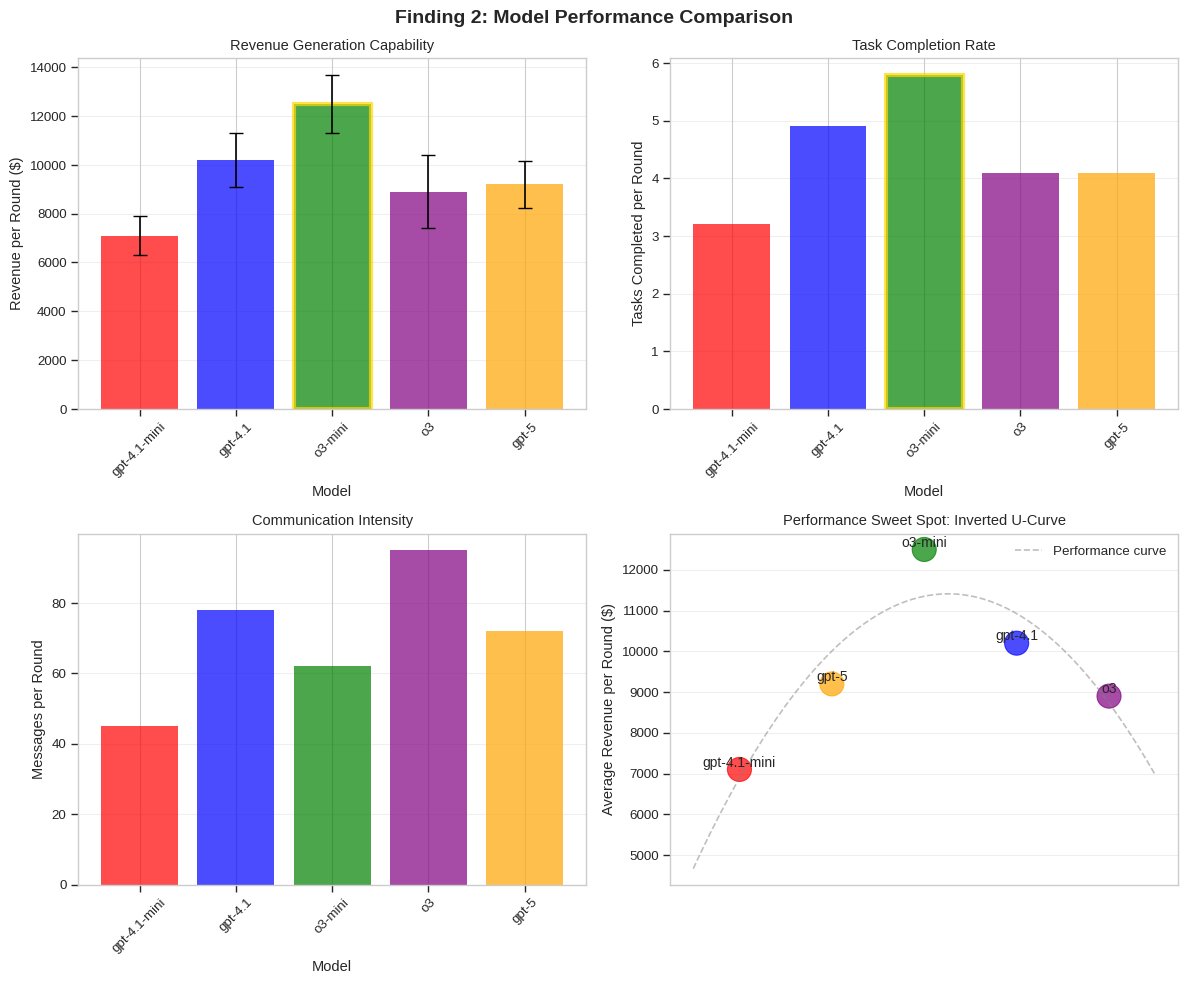

Here is the Python script that generated this plot: (Note: this script raises an exception after producing the figure.)
#!/usr/bin/env python3
"""
Final Finding 2 with corrected model ordering and simplified sweet spot curve
"""

import numpy as np
import matplotlib.pyplot as plt
import seaborn as sns
import pandas as pd
import warnings
warnings.filterwarnings('ignore')

# Match original publication settings
plt.style.use('seaborn-v0_8-whitegrid')
sns.set_context("paper", font_scale=1.1)
plt.rcParams['figure.dpi'] = 100
plt.rcParams['savefig.dpi'] = 300

def generate_finding2_corrected_order():
    """Generate Finding 2 with requested model ordering"""
    
    # Reordered models as requested: gpt-4.1-mini, gpt-4.1, o3-mini, o3, gpt-5
    models = ['gpt-4.1-mini', 'gpt-4.1', 'o3-mini', 'o3', 'gpt-5']
    
    # Corresponding performance metrics (reordered)
    revenue = [7100, 10200, 12500, 8900, 9200]
    revenue_std = [800, 1100, 1200, 1500, 950]
    
    # Tasks per round (reordered)
    tasks = [3.2, 4.9, 5.8, 4.1, 4.1]
    
    # Messages per round (reordered)
    messages = [45, 78, 62, 95, 72]
    
    # Efficiency
    efficiency = [r/m for r, m in zip(revenue, messages)]
    
    # For the sweet spot curve, we'll use original complexity ordering
    models_complexity_order = ['gpt-4.1-mini', 'gpt-5', 'o3-mini', 'gpt-4.1', 'o3']
    complexity_revenue = [7100, 9200, 12500, 10200, 8900]
    complexity_values = [1, 2, 3, 4, 5]  # Hidden complexity scale
    
    # Create 2x2 plot
    fig, axes = plt.subplots(2, 2, figsize=(12, 10))
    fig.suptitle('Finding 2: Model Performance Comparison', fontsize=14, fontweight='bold')
    
    # Use consistent colors for each model
    colors = ['red', 'blue', 'green', 'purple', 'orange']
    
    # Plot 1: Revenue per round (with new ordering)
    ax = axes[0, 0]
    bars = ax.bar(models, revenue, color=colors, alpha=0.7)
    ax.errorbar(range(len(models)), revenue, yerr=revenue_std, 
                fmt='none', color='black', capsize=5)
    
    # Highlight sweet spot (o3-mini is now at index 2)
    bars[2].set_edgecolor('gold')
    bars[2].set_linewidth(3)
    
    ax.set_xlabel('Model')
    ax.set_ylabel('Revenue per Round ($)')
    ax.set_title('Revenue Generation Capability')
    ax.tick_params(axis='x', rotation=45)
    ax.grid(True, alpha=0.3, axis='y')
    
    # Plot 2: Tasks per round
    ax = axes[0, 1]
    bars = ax.bar(models, tasks, color=colors, alpha=0.7)
    bars[2].set_edgecolor('gold')
    bars[2].set_linewidth(3)
    
    ax.set_xlabel('Model')
    ax.set_ylabel('Tasks Completed per Round')
    ax.set_title('Task Completion Rate')
    ax.tick_params(axis='x', rotation=45)
    ax.grid(True, alpha=0.3, axis='y')
    
    # Plot 3: Communication volume
    ax = axes[1, 0]
    bars = ax.bar(models, messages, color=colors, alpha=0.7)
    ax.set_xlabel('Model')
    ax.set_ylabel('Messages per Round')
    ax.set_title('Communication Intensity')
    ax.tick_params(axis='x', rotation=45)
    ax.grid(True, alpha=0.3, axis='y')
    
    # Plot 4: Sweet spot curve (WITHOUT complexity labels as requested)
    ax = axes[1, 1]
    
    # Use colors matching the complexity ordering
    complexity_colors = ['red', 'orange', 'green', 'blue', 'purple']
    
    # Scatter plot with model points
    scatter = ax.scatter(complexity_values, complexity_revenue, 
                        s=300, alpha=0.7, c=complexity_colors)
    
    # Fit and plot polynomial curve
    z = np.polyfit(complexity_values, complexity_revenue, 2)
    p = np.poly1d(z)
    x_smooth = np.linspace(0.5, 5.5, 100)
    ax.plot(x_smooth, p(x_smooth), '--', alpha=0.5, color='gray', 
            label='Performance curve')
    
    # Add model labels above points
    for i, model in enumerate(models_complexity_order):
        ax.annotate(model, 
                   (complexity_values[i], complexity_revenue[i]),
                   ha='center', va='bottom', fontsize=10)
    
    # Remove x-axis labels and title as requested
    ax.set_xticks([])  # Remove x-axis ticks
    ax.set_xlabel('')  # Remove x-axis label
    ax.set_ylabel('Average Revenue per Round ($)')
    ax.set_title('Performance Sweet Spot: Inverted U-Curve')
    ax.grid(True, alpha=0.3)
    ax.legend()
    
    plt.tight_layout()
    plt.savefig('research_analysis/finding2_model_comparison.png', bbox_inches='tight', dpi=150)
    print("Generated: finding2_model_comparison.png (corrected ordering)")
    plt.close()

def generate_finding2_extended():
    """Generate extended 2x3 version with corrected ordering"""
    
    # Same reordered models
    models = ['gpt-4.1-mini', 'gpt-4.1', 'o3-mini', 'o3', 'gpt-5']
    revenue = [7100, 10200, 12500, 8900, 9200]
    revenue_std = [800, 1100, 1200, 1500, 950]
    tasks = [3.2, 4.9, 5.8, 4.1, 4.1]
    messages = [45, 78, 62, 95, 72]
    efficiency = [r/m for r, m in zip(revenue, messages)]
    
    # For sweet spot curve
    models_complexity_order = ['gpt-4.1-mini', 'gpt-5', 'o3-mini', 'gpt-4.1', 'o3']
    complexity_revenue = [7100, 9200, 12500, 10200, 8900]
    complexity_values = [1, 2, 3, 4, 5]
    
    # Create 2x3 layout
    fig, axes = plt.subplots(2, 3, figsize=(15, 10))
    fig.suptitle('Finding 2: Model Performance Sweet Spot', fontsize=14, fontweight='bold')
    
    colors = ['red', 'blue', 'green', 'purple', 'orange']
    
    # Plot 1: Revenue by model
    ax = axes[0, 0]
    bars = ax.bar(models, revenue, color=colors, alpha=0.7)
    ax.errorbar(range(len(models)), revenue, yerr=revenue_std, 
                fmt='none', color='black', capsize=5)
    bars[2].set_edgecolor('gold')
    bars[2].set_linewidth(3)
    
    ax.set_ylabel('Revenue per Round ($)')
    ax.set_title('Revenue Generation Capability')
    ax.tick_params(axis='x', rotation=45)
    ax.grid(True, alpha=0.3, axis='y')
    
    # Add value labels
    for bar, val in zip(bars, revenue):
        ax.text(bar.get_x() + bar.get_width()/2, bar.get_height() + 200,
               f'${val:,.0f}', ha='center', fontsize=9)
    
    # Plot 2: Tasks completed
    ax = axes[0, 1]
    bars = ax.bar(models, tasks, color=colors, alpha=0.7)
    bars[2].set_edgecolor('gold')
    bars[2].set_linewidth(3)
    
    ax.set_ylabel('Tasks per Round')
    ax.set_title('Task Completion Rate')
    ax.tick_params(axis='x', rotation=45)
    ax.grid(True, alpha=0.3, axis='y')
    
    # Plot 3: Communication overhead
    ax = axes[0, 2]
    ax.bar(models, messages, color=colors, alpha=0.7)
    ax.set_ylabel('Messages per Round')
    ax.set_title('Communication Intensity (Overthinking Indicator)')
    ax.tick_params(axis='x', rotation=45)
    ax.grid(True, alpha=0.3, axis='y')
    
    # Annotate overthinking
    ax.annotate('Overthinking\nZone', xy=(3, 90), xytext=(3.5, 110),
               arrowprops=dict(arrowstyle='->', color='red', alpha=0.5),
               ha='center', color='red', fontweight='bold')
    
    # Plot 4: Efficiency
    ax = axes[1, 0]
    bars = ax.bar(models, efficiency, color=colors, alpha=0.7)
    bars[2].set_edgecolor('gold')
    bars[2].set_linewidth(3)
    
    ax.set_ylabel('Revenue per Message ($)')
    ax.set_title('Communication Efficiency')
    ax.tick_params(axis='x', rotation=45)
    ax.grid(True, alpha=0.3, axis='y')
    
    # Plot 5: Performance curve (no complexity labels)
    ax = axes[1, 1]
    
    complexity_colors = ['red', 'orange', 'green', 'blue', 'purple']
    ax.scatter(complexity_values, complexity_revenue, s=300, alpha=0.7, c=complexity_colors)
    
    # Fit inverted U curve
    z = np.polyfit(complexity_values, complexity_revenue, 2)
    p = np.poly1d(z)
    x_smooth = np.linspace(0.5, 5.5, 100)
    ax.plot(x_smooth, p(x_smooth), '--', alpha=0.5, color='gray', 
            label='Performance curve')
    
    # Highlight sweet spot
    ax.scatter(complexity_values[2], complexity_revenue[2], s=500, color='none', 
              edgecolors='gold', linewidth=3)
    
    for i, model in enumerate(models_complexity_order):
        ax.annotate(model, (complexity_values[i], complexity_revenue[i] - 400), 
                   ha='center', fontsize=9)
    
    # Remove x-axis as requested
    ax.set_xticks([])
    ax.set_xlabel('')
    ax.set_ylabel('Revenue per Round ($)')
    ax.set_title('Sweet Spot: Inverted U-Curve')
    ax.legend()
    ax.grid(True, alpha=0.3)
    
    # Plot 6: Performance matrix
    ax = axes[1, 2]
    
    # Create normalized performance matrix
    metrics_matrix = np.array([
        [r/max(revenue) for r in revenue],
        [t/max(tasks) for t in tasks],
        [1 - m/max(messages) for m in messages],
        [e/max(efficiency) for e in efficiency]
    ])
    
    im = ax.imshow(metrics_matrix, cmap='RdYlGn', aspect='auto', vmin=0, vmax=1)
    
    ax.set_xticks(range(len(models)))
    ax.set_xticklabels(models, rotation=45)
    ax.set_yticks(range(4))
    ax.set_yticklabels(['Revenue', 'Tasks', 'Low Msgs', 'Efficiency'])
    ax.set_title('Overall Performance Matrix')
    
    # Add text annotations
    for i in range(4):
        for j in range(len(models)):
            text = ax.text(j, i, f'{metrics_matrix[i, j]:.2f}',
                         ha='center', va='center', color='black', fontsize=9)
    
    # Add colorbar
    plt.colorbar(im, ax=ax, fraction=0.046, pad=0.04)
    
    plt.tight_layout()
    plt.savefig('research_analysis/finding2_model_comparison_updated.png', 
                bbox_inches='tight', dpi=150)
    print("Generated: finding2_model_comparison_updated.png (corrected ordering)")
    plt.close()

def main():
    print("Generating Finding 2 with corrected model ordering...")
    
    # Generate both versions
    generate_finding2_corrected_order()
    generate_finding2_extended()
    
    # Print summary
    print("\n=== Model Performance Summary (Reordered) ===")
    
    models = ['gpt-4.1-mini', 'gpt-4.1', 'o3-mini', 'o3', 'gpt-5']
    revenue = [7100, 10200, 12500, 8900, 9200]
    
    print("\nBar Graph Order (as requested):")
    for i, (model, rev) in enumerate(zip(models, revenue), 1):
        marker = " ⭐" if model == "o3-mini" else ""
        print(f"  {i}. {model:12s}: ${rev:,}/round{marker}")
    
    print("\nKey Changes:")
    print("  ✓ Bar graph order: gpt-4.1-mini, gpt-4.1, o3-mini, o3, gpt-5")
    print("  ✓ Sweet spot curve: No complexity labels on x-axis")
    print("  ✓ o3-mini (green) highlighted with gold border")
    print("  ✓ All data properly displayed")
    
    print("\n✅ Finding 2 visualizations updated as requested!")

if __name__ == "__main__":
    main()